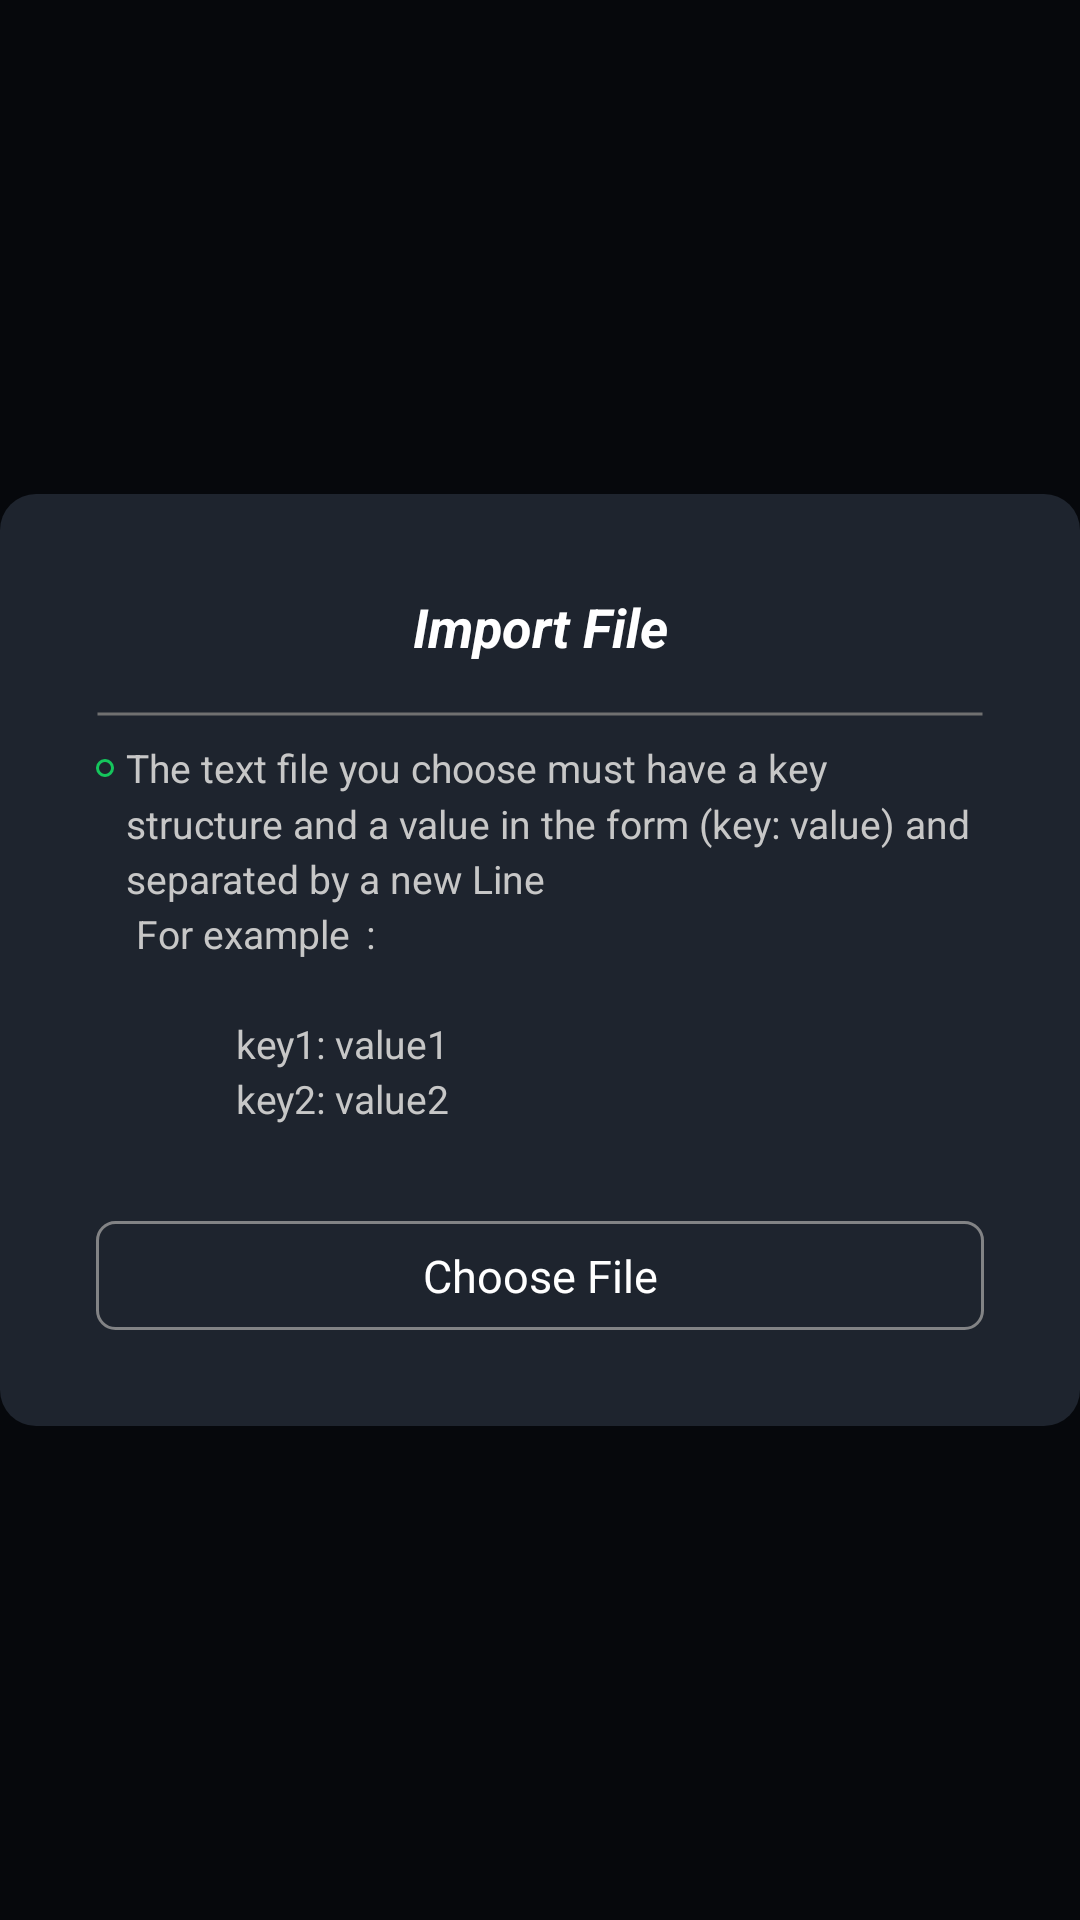

Android layout source for this screen:
<!-- AndroidManifest.xml: application theme Theme.SkinnerBox -->
<!-- res/layout/dialog_import_file.xml -->
<?xml version="1.0" encoding="utf-8"?>
<FrameLayout xmlns:android="http://schemas.android.com/apk/res/android"
    android:layout_width="match_parent"
    android:layout_height="match_parent"
    android:background="@color/background_For_dialogs"
    xmlns:app="http://schemas.android.com/apk/res-auto">
    <LinearLayout
        android:layout_width="match_parent"
        android:layout_height="wrap_content"
        android:layout_gravity="center"
        android:orientation="vertical"
        android:paddingVertical="@dimen/large_margin_And_padding"
        android:paddingHorizontal="@dimen/large_margin_And_padding"
        android:background="@drawable/background_dialog_shape">

    <TextView
        android:id="@+id/tv_dialogExport_Title"
        android:layout_width="match_parent"
        android:layout_height="wrap_content"
        android:gravity="center_horizontal"
        android:text="@string/ImportFile"
        android:textStyle="italic|bold"
        android:textColor="@color/white"
        android:layout_marginBottom="@dimen/margin_vertical"
        android:textSize="@dimen/Group_Text_Size"/>

    <View
        android:layout_width="match_parent"
        android:layout_height="2dp"
        android:layout_marginVertical="@dimen/margin_vertical"
        android:background="@drawable/divider_style"/>

    <LinearLayout
        android:layout_width="match_parent"
        android:layout_height="wrap_content"
        android:orientation="horizontal">
        <View
            android:layout_width="6dp"
            android:layout_height="6dp"
            android:layout_marginTop="6dp"
            android:background="@drawable/circle_shape"/>
        <TextView
            android:layout_width="match_parent"
            android:layout_height="wrap_content"
            android:text="@string/ImportFileContent"
            android:lineSpacingMultiplier="1.2"
            android:textColor="@color/color_content_text"
            android:layout_marginStart="4dp"
            android:textSize="@dimen/details_Text_Size"/>
    </LinearLayout>

<FrameLayout
    android:layout_width="match_parent"
    android:layout_height="wrap_content"
    android:layout_marginTop="@dimen/large_margin_And_padding"
    android:background="@drawable/edit_text_shape">
    <TextView
        android:id="@+id/tv_Dialog_ImportFile_ImportBtnDone"
        android:layout_width="match_parent"
        android:layout_height="wrap_content"
        android:text="@string/chooseFile"
        android:gravity="center_horizontal"
        android:textSize="@dimen/Content_Text_Size"
        android:textColor="@color/white"
        android:visibility="visible"
        android:paddingVertical="@dimen/margin_vertical" />
</FrameLayout>
    </LinearLayout>

</FrameLayout>
<!-- resources referenced by this layout -->
<resources>
  <color name="background_For_dialogs">#06080C</color>
  <color name="color_content_text">#C7C7C7</color>
  <color name="white">#FFFFFFFF</color>
  <dimen name="Content_Text_Size">15sp</dimen>
  <dimen name="Group_Text_Size">18sp</dimen>
  <dimen name="details_Text_Size">13sp</dimen>
  <dimen name="large_margin_And_padding">32dp</dimen>
  <dimen name="margin_vertical">8dp</dimen>
  <!-- drawable background_dialog_shape (drawable) -->
  <?xml version="1.0" encoding="utf-8"?>
  <shape xmlns:android="http://schemas.android.com/apk/res/android"
      android:shape="rectangle">
      <solid android:color="@color/background_items"/>
      <corners android:radius="12dp"/>
  
  </shape>
  <!-- drawable circle_shape (drawable) -->
  <?xml version="1.0" encoding="utf-8"?>
  <shape xmlns:android="http://schemas.android.com/apk/res/android"
      android:shape="oval">
  
      <stroke android:color="@color/green" android:width="1dp"/>
  
  </shape>
  <!-- drawable divider_style (drawable) -->
  <?xml version="1.0" encoding="utf-8"?>
  <shape xmlns:android="http://schemas.android.com/apk/res/android"
      android:shape="line">
  
      <stroke android:width="1dp" android:color="#707070"/>
  
  </shape>
  <!-- drawable edit_text_shape (drawable) -->
  <?xml version="1.0" encoding="utf-8"?>
  <shape xmlns:android="http://schemas.android.com/apk/res/android"
      android:shape="rectangle">
      <corners android:radius="6dp"/>
      <stroke android:width="1dp" android:color="@color/color_details_text"/>
  
  </shape>
  <string name="ImportFile">Import  File</string>
  <string name="ImportFileContent" translatable="false">
          The text file you choose must have a key structure and a value in the form (key: value) and separated by a new Line <br />"\n"
          For example "\t": <br /><br />
          "\n" "\n" "\t" "\t" "\t" "\t" "\t" key1: value1 "\n"<br />"\t" "\t" "\t" "\t" "\t" key2: value2<br />
      </string>
  <string name="chooseFile">Choose File</string>
  <style name="Theme.SkinnerBox" parent="Theme.MaterialComponents.Light.NoActionBar">
          
          <item name="colorPrimary">@color/background_items</item>
          <item name="colorPrimaryVariant">@color/background_items</item>
          <item name="colorOnPrimary">@color/background_items</item>
          
          <item name="colorSecondary">@color/blue_Text</item>
          <item name="colorSecondaryVariant">@color/teal_700</item>
          <item name="colorOnSecondary">@color/white</item>
  
          
          <item name="android:statusBarColor" tools:targetApi="l">?attr/colorPrimaryVariant</item>
          
  
          <item name="android:popupMenuStyle">@style/PopupMenu</item>
          <item name="android:textColor">@color/white</item>
          <item name="android:navigationBarColor">@color/background_items2</item>
          </style>
  <color name="background_items">#1E242E</color>
  <color name="green">#15C55C</color>
  <color name="color_details_text">#828385</color>
  <color name="blue_Text">#1D70FF</color>
  <color name="teal_700">#FF018786</color>
  <style name="PopupMenu" parent="@android:style/Widget.PopupMenu">
          <item name="android:popupBackground">@drawable/popup_back</item>
      </style>
  <color name="background_items2">#151A22</color>
  <!-- drawable popup_back (drawable) -->
  <?xml version="1.0" encoding="utf-8"?>
  <layer-list xmlns:android="http://schemas.android.com/apk/res/android">
    <item
        android:top="@dimen/margin_vertical"
        android:right="16dp">
        <shape android:shape="rectangle">
            <corners android:radius="4dp"/>
            <padding android:top="4dp"
                android:bottom="4dp"
                android:right="2dp"
                android:left="2dp"/>
            <solid android:color="#181C23"/>
        </shape>
    </item>
  
  
  </layer-list>
</resources>
